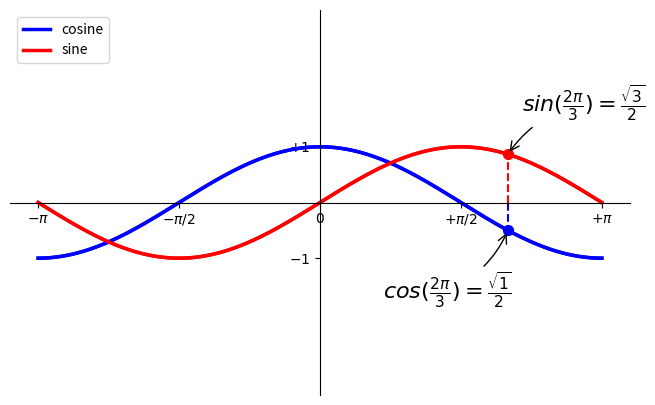
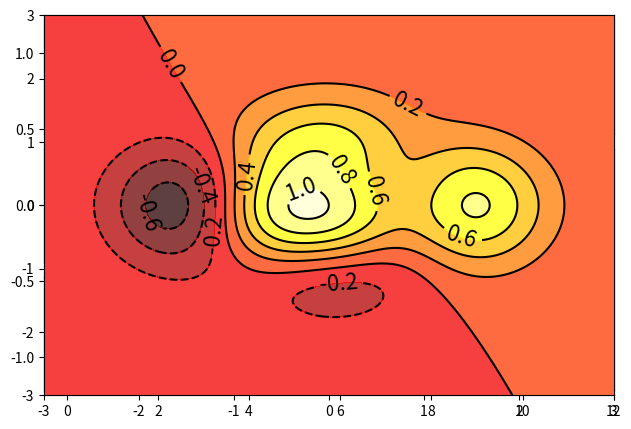

Reproduce these figures in Python, in order. (Note: this script raises an exception after producing the figures.)
# -*- coding: utf-8 -*-
"""
Created on Mon Nov 19 20:19:39 2018

@author: Asus
"""

import numpy as np
import matplotlib.pyplot as plt

plt.figure(figsize=(8,5),dpi=80)
plt.subplot(111)

X = np.linspace(-np.pi,np.pi,256,endpoint=True)
C, S = np.cos(X), np.sin(X)

plt.plot(X, C, color="blue", linewidth=2.5,linestyle="-", label="cosine")
plt.plot(X, S, color="red", linewidth=2.5,linestyle="-", label="sine")

ax = plt.gca()
ax.spines['right'].set_color('none')
ax.spines['top'].set_color('none')
ax.xaxis.set_ticks_position('bottom')
ax.spines['bottom'].set_position(('data', 0))
ax.yaxis.set_ticks_position('left')
ax.spines['left'].set_position(('data', 0))

plt.xlim(X.min() * 1.1, X.max() * 1.1)
plt.xticks([-np.pi, -np.pi / 2, 0, np.pi / 2, np.pi],
           [r'$-\pi$',r'$-\pi/2$',r'$0$',r'$+\pi/2$',r'$+\pi$'])
plt.ylim(X.min() * 1.1, X.max() * 1.1)
plt.yticks([-1,1],
           [r'$-1$',r'$+1$'])
plt.legend(loc='upper left')

t = 2*np.pi/3
plt.plot(X, C, color="blue", linewidth=2.5,linestyle="-", label="cosine")
plt.plot(X, S, color="red", linewidth=2.5,linestyle="-", label="sine")
plt.plot([t,t],[0,np.cos(t)],
         color='blue', linewidth=1.5, linestyle="--")
plt.scatter([t,],[np.cos(t),], 50, color='blue')
plt.annotate(r'$sin(\frac{2\pi}{3})=\frac{\sqrt{3}}{2}$',
             xy=(t, np.sin(t)),xycoords='data',
             xytext=(10,30), textcoords='offset points', fontsize=16,
             arrowprops=dict(arrowstyle="->", connectionstyle="arc3,rad=.2"))

plt.plot([t,t],[0,np.sin(t)],
         color='red', linewidth=1.5, linestyle="--")
plt.scatter([t,],[np.sin(t),], 50, color='red')
plt.annotate(r'$cos(\frac{2\pi}{3})=\frac{\sqrt{1}}{2}$',
             xy=(t, np.cos(t)),xycoords='data',
             xytext=(-90,-50), textcoords='offset points', fontsize=16,
             arrowprops=dict(arrowstyle="->", connectionstyle="arc3,rad=.2"))


###### Задание 2

import matplotlib.pyplot as plt
import matplotlib.gridspec as gridspec

plt.figure(figsize=(6,4))
G = gridspec.GridSpec(3,3)

axes_1 = plt.subplot(G[0,:])
plt.xticks(())
plt.yticks(())
plt.text(0.5, 0.5, 'Axes 1', ha='center', va='center', size=24,alpha=.5)

axes_2 = plt.subplot(G[1,:-1])
plt.xticks(())
plt.yticks(())
plt.text(0.5, 0.5, 'Axes 2', ha='center', va='center', size=24,alpha=.5)

axes_3 = plt.subplot(G[1:,-1])
plt.xticks(())
plt.yticks(())
plt.text(0.5, 0.5, 'Axes 3', ha='center', va='center', size=24,alpha=.5)

axes_4 = plt.subplot(G[-1,0])
plt.xticks(())
plt.yticks(())
plt.text(0.5, 0.5, 'Axes 4', ha='center', va='center', size=24,alpha=.5)

axes_5 = plt.subplot(G[-1,-2])
plt.xticks(())
plt.yticks(())
plt.text(0.5, 0.5, 'Axes 5', ha='center', va='center', size=24,alpha=.5)

plt.tight_layout()
plt.show()

###### Задание 3

import matplotlib.pyplot as plt

plt.axes([.1, .1, .8, .8])
plt.xticks(())
plt.yticks(())
plt.text(.6, .6, 'axes([0.1, 0.1, .8, .8])', ha='center', va='center', size=20,alpha=.5)

plt.axes([.2, .2, .3, .3])
plt.xticks(())
plt.yticks(())
plt.text(.5, .5, 'axes([0.2, 0.2, .3, .3])', ha='center', va='center', size=10,alpha=.5)

plt.show()


###### Задание 4

import numpy as np
n = 256
X = np.linspace(-np.pi, np.pi, n, endpoint=True)
Y = np.sin(2 * X)

plt.plot(X,Y+1, color='blue', alpha=1.00)
plt.fill_between(X, Y+1, y2=1, where=None, interpolate=False, step=None, data=None,color='cornflowerblue')
plt.plot(X,Y-1, color='blue', alpha=1.00)
plt.fill_between(X, Y-1, y2=-1, where=Y>0, interpolate=False, step=None, data=None,color='cornflowerblue')
plt.fill_between(X, Y-1, y2=-1, where=Y<0, interpolate=False, step=None, data=None,color='pink')

###### Задание 5

n = 1024
X = np.random.normal(0,1,n)
Y = np.random.normal(0,1,n)


plt.scatter(X, Y,c=np.arctan2(Y,X), alpha=.5)
plt.axis([-1,1,-1,1])

###### Задание 6

n = 12
X = np.arange(n)
Y1 = (1 - X / float(n)) * np.random.uniform(0.5, 1.0, n)
Y2 = (1 - X / float(n)) * np.random.uniform(0.5, 1.0, n)

plt.axes([0.025, 0.025, 0.95, 0.95])
plt.bar(X, +Y1, facecolor='#9999ff', edgecolor='white')
plt.bar(X, -Y2, facecolor='#ff9999', edgecolor='white')

for x, y in zip(X, Y1):
    plt.text(x + 0.4, y + 0.05, '%.2f' % y, ha='center', va= 'bottom')

for x, y in zip(X, Y2):
    plt.text(x + 0.4, -y - 0.05, '%.2f' % y, ha='center', va= 'top')

plt.axis([-0.5,12,-1.25,1.25])

###### Задание 7

def f(x,y):
    return (1 - x / 2 + x**5 + y**3) * np.exp(-x**2 -y**2)

n = 256
x = np.linspace(-3, 3, n)
y = np.linspace(-3, 3, n)
X,Y = np.meshgrid(x, y)

plt.axes([0.025, 0.025, 0.95, 0.95])

plt.contourf(X, Y, f(X, Y), 8, alpha=.75, cmap=plt.cm.hot)
C = plt.contour(X, Y, f(X, Y), 8, colors='black', linewidth=.5)
plt.clabel(C, inline=1, fontsize=16)

###### Задание 8

def f(x, y):
    return (1 - x / 2 + x ** 5 + y ** 3 ) * np.exp(-x ** 2 - y ** 2)

n = 10
x = np.linspace(-3, 3, 3.5 * n)
y = np.linspace(-3, 3, 3.0 * n)
X, Y = np.meshgrid(x, y)
plt.axes([0.025, 0.025, 0.95, 0.95])
plt.imshow(f(X, Y), interpolation='nearest', cmap='bone', origin='lower')
plt.colorbar(shrink=.92)
plt.xticks(())
plt.yticks(())
###### Задание 9

Z = np.random.uniform(0,1,20)
Z = np.ones(20)
Z[19] *= 2
['%f' % (i/float(n)) for i in range(n)]
np.arange(0.0,1.0,0.1)
plt.pie(Z, explode=Z*.05, colors = ['%f' % (i/float(20)) for i in range(20)])

###### Задание 10

n = 8
X, Y = np.mgrid[0:n, 0:n]
#plt.quiver(X, Y)
T = np.arctan2(Y - n / 2., X - n/2.)
R = 10 + np.sqrt((Y - n / 2.0) ** 2 + (X - n / 2.0) ** 2)
U = R * np.cos(T)
V = R * np.sin(T)
plt.quiver(X, Y, U, V, R, alpha=.5)
plt.quiver(X, Y, U, V, edgecolor='black', facecolor='None', linewidth=.5)

plt.xticks(())
plt.yticks(())

###### Задание 11

axes = plt.gca()
ax = plt.axes([0.025, 0.025, 0.95, 0.95])
axes.set_xlim(0, 4)
axes.set_ylim(0, 3)
ax.xaxis.set_major_locator(plt.MultipleLocator(1.0))
ax.xaxis.set_minor_locator(plt.MultipleLocator(0.1))
ax.yaxis.set_major_locator(plt.MultipleLocator(1.0))
ax.yaxis.set_minor_locator(plt.MultipleLocator(0.1))
ax.grid(which='major', axis='x', linewidth=0.75, linestyle='-', color='0.75')
ax.grid(which='minor', axis='x', linewidth=0.25, linestyle='-', color='0.75')
ax.grid(which='major', axis='y', linewidth=0.75, linestyle='-', color='0.75')
ax.grid(which='minor', axis='y', linewidth=0.25, linestyle='-', color='0.75')
axes.set_xticklabels([])
axes.set_yticklabels([])


ax = plt.axes([0.025, 0.025, 0.95, 0.95])
ax.set_xlim(0,4)
ax.set_ylim(0,3)
ax.xaxis.set_major_locator(plt.MultipleLocator(1.0))
ax.xaxis.set_minor_locator(plt.MultipleLocator(0.1))
ax.yaxis.set_major_locator(plt.MultipleLocator(1.0))
ax.yaxis.set_minor_locator(plt.MultipleLocator(0.1))
ax.grid(which='major', axis='x', linewidth=0.75, linestyle='-', color='0.75')
ax.grid(which='minor', axis='x', linewidth=0.25, linestyle='-', color='0.75')
ax.grid(which='major', axis='y', linewidth=0.75, linestyle='-', color='0.75')
ax.grid(which='minor', axis='y', linewidth=0.25, linestyle='-', color='0.75')
ax.set_xticklabels([])
ax.set_yticklabels([])

###### Задание 12

fig = plt.figure()

plt.subplot(2, 1, 1)
plt.xticks(()), plt.yticks(())

plt.subplot(2, 3, 4)
plt.xticks(())
plt.yticks(())

plt.subplot(2, 3, 5)
plt.xticks(())
plt.yticks(())

plt.subplot(2, 3, 6)
plt.xticks(())
plt.yticks(())

plt.show()

###### Задание 13
plt.axes([0, 0, 1, 1])

N = 20
theta = np.arange(0., 2 * np.pi, 2 * np.pi / N)
radii = 10 * np.random.rand(N)
width = np.pi / 4 * np.random.rand(N)
bars = plt.bar(theta, radii, width=width, bottom=0.0)

for r, bar in zip(radii, bars):
    bar.set_facecolor(plt.cm.jet(r / 10.))
    bar.set_alpha(0.5)
    
    plt.axes([0, 0, 1, 1])



N = 20
ax = plt.axes([0.025, 0.025, 0.95, 0.95], polar=True)
theta = np.arange(0., 2 * np.pi, 2 * np.pi / N)
radii = 10 * np.random.rand(N)
width = np.pi / 4 * np.random.rand(N)
bars = plt.bar(theta, radii, width=width, bottom=0.0)

for r, bar in zip(radii, bars):
    bar.set_facecolor(plt.cm.jet(r / 10.))
    bar.set_alpha(0.5)
    
plt.xticks(())
plt.yticks(())
###### Задание 14

from mpl_toolkits.mplot3d import Axes3D

fig = plt.figure()
ax = Axes3D(fig)
X = np.arange(-4, 4, 0.25)
Y = np.arange(-4, 4, 0.25)
X, Y = np.meshgrid(X, Y)
R = np.sqrt(X**2 + Y**2)
Z = np.sin(R)

ax.plot_surface(X, Y, Z, rstride=1, cstride=1, cmap=plt.cm.hot)
ax.contourf(X, Y, Z, zdir='z', offset=-2, cmap=plt.cm.hot)
ax.set_zlim(-2, 2)


ax.plot_surface(X, Y, Z, rstride=1, cstride=1, cmap='hot')
